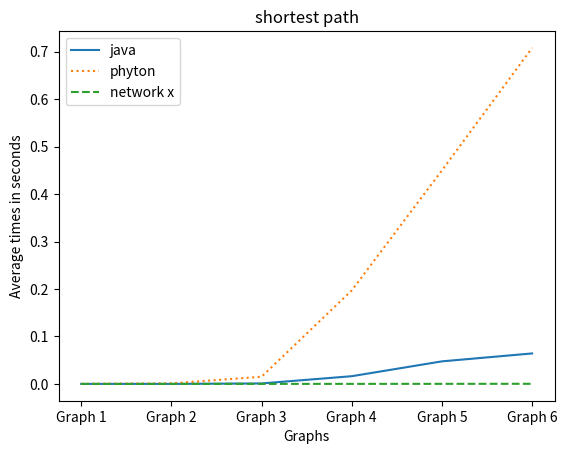

This figure's Python source:
import matplotlib.pyplot as plt
import numpy as np


def print_graph(java_result: list, phyton_result: list, nx_result: list, function: str):
    fig, ax = plt.subplots()  # Create a figure containing a single axes.
    plt.title(function)
    plt.xlabel('Graphs')
    plt.ylabel('Average times in seconds')
    x = ["Graph 1", "Graph 2", "Graph 3", "Graph 4", "Graph 5", "Graph 6"]

    plt.plot(x, java_result, label="java")
    plt.plot(x, phyton_result, label="phyton",linestyle='dotted')
    plt.plot(x, nx_result, label="network x", linestyle='dashed')
    plt.legend()
    plt.show()


if __name__ == '__main__':
    print_graph([0.0, 6.666666666666667e-05, 0.001, 0.016266666666666665, 0.04753333333333333, 0.06423333333333334], [0.00016456, 0.0011549020, 0.01512, 0.1970, 0.4499, 0.708], [1.1972000000006756e-05, 2.564600000000139e-05, 6.494399999997125e-05, 0.00011, 0.000171, 0.000254], "shortest path")
    # print_graph([ 0.0, 1.0e-04, 0.0025, 0.40570000000000006, 1.2527, 3.6420000000000003], [7.75782000000036e-05 , 0.0006250449999999941, 0.007937774999999985, 0.5993829300000002, 1.839445985999999, 5.387590610000002], [9.007200000001881e-06 , 1.657400000000142e-05, 1.850000000002683e-05, 1.8359999999706388e-05, 2.5771999999903984e-05, 2.157000000151399e-05], "graph connected components")
    # print_graph([ 0.0, 1.5000000000000001E-4, 0.0025499999999999997, 0.045, 0.10515000000000001, 0.17204999999999998], [5.589019999999922e-05, 0.00046139219999999435, 0.005715402999999954, 0.07630921599999992, 0.19767955600000023 , 0.31341086799999984], [9.007200000001881e-06 , 1.657400000000142e-05, 1.850000000002683e-05, 1.8359999999706388e-05, 2.5771999999903984e-05, 2.157000000151399e-05], "Node connected components")

